Run: headless pygame with SDL's dummy video driver; simulated clock (each Clock.tick advances the game by its frame time, no real sleeping); random seed 0; keys injected as events and as key.get_pressed() state; no mouse input.
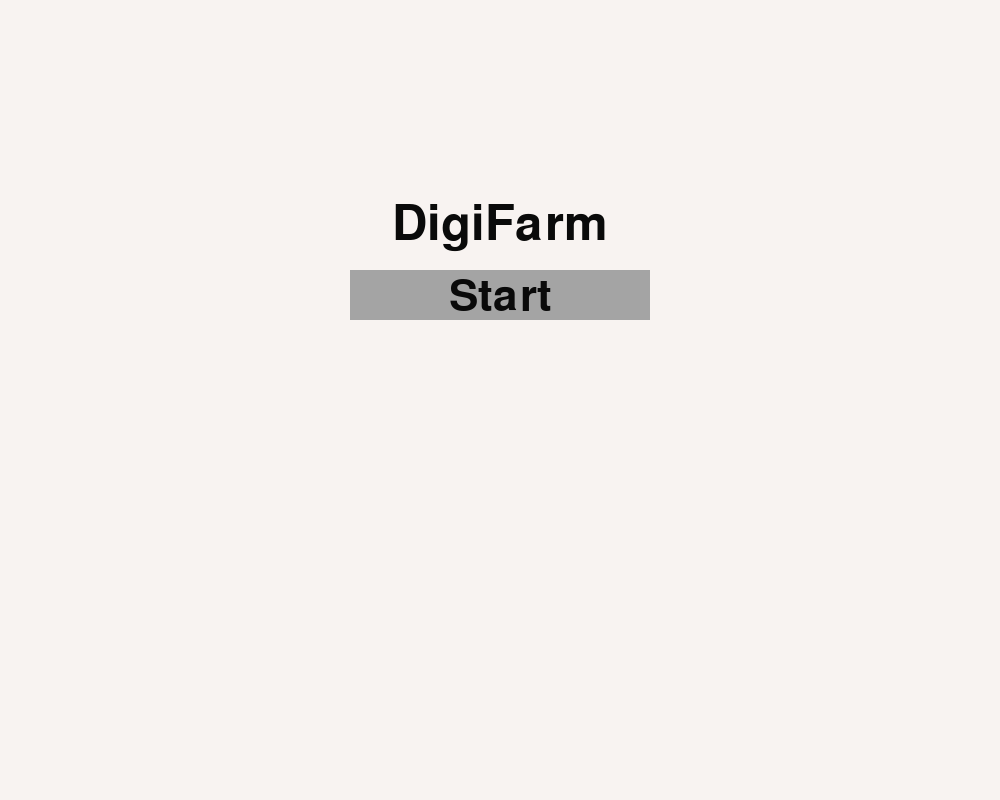
Frame 1 of 4 · flips 1–60 · no input
Frame 2 of 4 · flips 61–180 · tapped SPACE, RETURN · held RIGHT (→), D · screen unchanged from frame 1, image omitted
Frame 3 of 4 · flips 181–300 · held DOWN (↓), S · screen unchanged from frame 2, image omitted
Frame 4 of 4 · flips 301–420 · held LEFT (←), A, UP (↑), W · screen unchanged from frame 3, image omitted

The pygame program that drew these frames:

import pygame as pg


def main():
    #Getting the screen ready
    pg.init()
    screen = pg.display.set_mode((1000,800), pg.SCALED)
    pg.display.set_caption("Digifarm")
    
    #intilazing the background
    background = pg.Surface(screen.get_size())
    background = background.convert()
    background.fill((248, 243, 241))

    clock = pg.time.Clock()
    running = True

    #To check if the font module is added correctly then do the thing
    if pg.font:
        #font initalize
        title_font = pg.font.Font(None, 72)
        text_font = pg.font.Font(None, 64)

        #Main Title
        text = title_font.render("DigiFarm", True, (10,10,10))
        textpos = text.get_rect(centerx=background.get_width()/2, y= 200)
        background.blit(text, textpos)

        #Start button
        pg.draw.rect(background, (164,164,164), pg.Rect((background.get_width()/2 - 150),270,300,50))
        text = text_font.render("Start", True, (10,10,10))
        textpos = text.get_rect(centerx=background.get_width()/2, y= 275)
        background.blit(text, textpos)

        


    #The run
    while running:
        for event in pg.event.get():
            if event.type == pg.QUIT:
                running = False
    
    
        clock.tick(60)

        #rendering the screen
        screen.blit(background, (0,0))
        pg.display.flip()
    pg.quit()


if __name__ == '__main__' :
    main()
